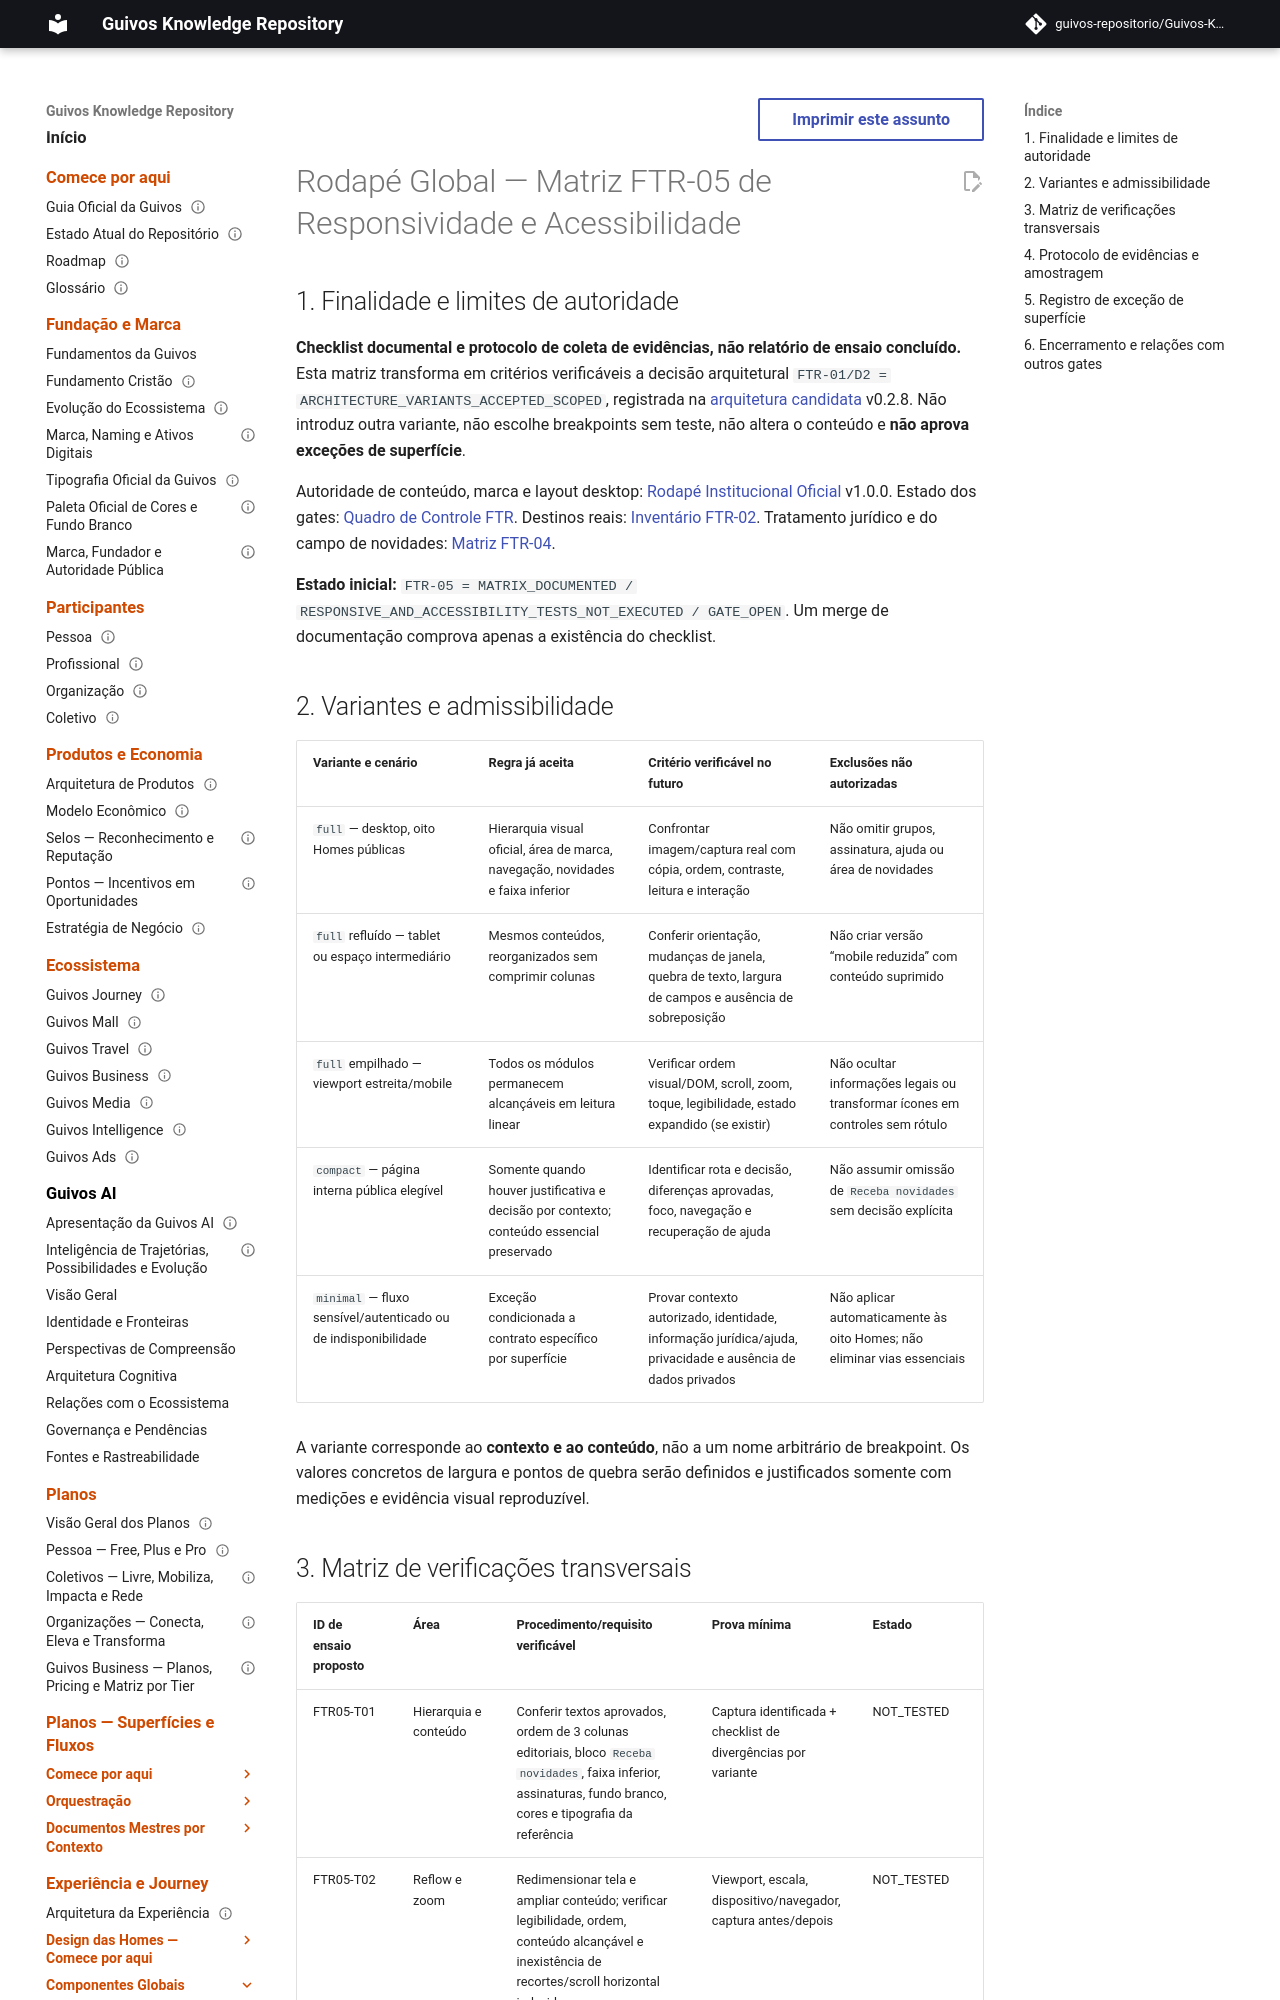

repository: guivos-repositorio/Guivos-Knowledge-Repository · page: experience-architecture/global-footer-ftr05-responsive-accessibility-matrix/index.html · generator: mkdocs

---
id: GKR-UX-GLOBAL-FOOTER-FTR05-001
title: Rodapé Global — Matriz de Verificação Responsiva e Acessibilidade FTR-05
status: proposed
version: 0.1.0
owner: Experience Architecture
last_updated: 2026-10-16
normative: false
scope: footer-responsive-accessibility-verification
depends_on:
  - GKR-UX-GLOBAL-FOOTER-001
  - GKR-UX-GLOBAL-FOOTER-SURFACE-001
  - GKR-UX-GLOBAL-FOOTER-FTR-TRACKER-001
  - GKR-UX-GLOBAL-FOOTER-FTR02-001
  - GKR-UX-GLOBAL-FOOTER-FTR04-001
---

# Rodapé Global — Matriz FTR-05 de Responsividade e Acessibilidade

## 1. Finalidade e limites de autoridade

**Checklist documental e protocolo de coleta de evidências, não relatório de ensaio concluído.** Esta matriz transforma em critérios verificáveis a decisão arquitetural `FTR-01/D2 = ARCHITECTURE_VARIANTS_ACCEPTED_SCOPED`, registrada na [arquitetura candidata](global-footer-surface-candidate.md) v0.2.8. Não introduz outra variante, não escolhe breakpoints sem teste, não altera o conteúdo e **não aprova exceções de superfície**.

Autoridade de conteúdo, marca e layout desktop: [Rodapé Institucional Oficial](global-institutional-footer.md) v1.0.0. Estado dos gates: [Quadro de Controle FTR](global-footer-ftr-control-board.md). Destinos reais: [Inventário FTR-02](global-footer-ftr02-destination-inventory.md). Tratamento jurídico e do campo de novidades: [Matriz FTR-04](global-footer-ftr04-legal-privacy-review.md).

**Estado inicial:** `FTR-05 = MATRIX_DOCUMENTED / RESPONSIVE_AND_ACCESSIBILITY_TESTS_NOT_EXECUTED / GATE_OPEN`. Um merge de documentação comprova apenas a existência do checklist.

## 2. Variantes e admissibilidade

| Variante e cenário | Regra já aceita | Critério verificável no futuro | Exclusões não autorizadas |
|---|---|---|---|
| `full` — desktop, oito Homes públicas | Hierarquia visual oficial, área de marca, navegação, novidades e faixa inferior | Confrontar imagem/captura real com cópia, ordem, contraste, leitura e interação | Não omitir grupos, assinatura, ajuda ou área de novidades |
| `full` refluído — tablet ou espaço intermediário | Mesmos conteúdos, reorganizados sem comprimir colunas | Conferir orientação, mudanças de janela, quebra de texto, largura de campos e ausência de sobreposição | Não criar versão “mobile reduzida” com conteúdo suprimido |
| `full` empilhado — viewport estreita/mobile | Todos os módulos permanecem alcançáveis em leitura linear | Verificar ordem visual/DOM, scroll, zoom, toque, legibilidade, estado expandido (se existir) | Não ocultar informações legais ou transformar ícones em controles sem rótulo |
| `compact` — página interna pública elegível | Somente quando houver justificativa e decisão por contexto; conteúdo essencial preservado | Identificar rota e decisão, diferenças aprovadas, foco, navegação e recuperação de ajuda | Não assumir omissão de `Receba novidades` sem decisão explícita |
| `minimal` — fluxo sensível/autenticado ou de indisponibilidade | Exceção condicionada a contrato específico por superfície | Provar contexto autorizado, identidade, informação jurídica/ajuda, privacidade e ausência de dados privados | Não aplicar automaticamente às oito Homes; não eliminar vias essenciais |

A variante corresponde ao **contexto e ao conteúdo**, não a um nome arbitrário de breakpoint. Os valores concretos de largura e pontos de quebra serão definidos e justificados somente com medições e evidência visual reproduzível.
